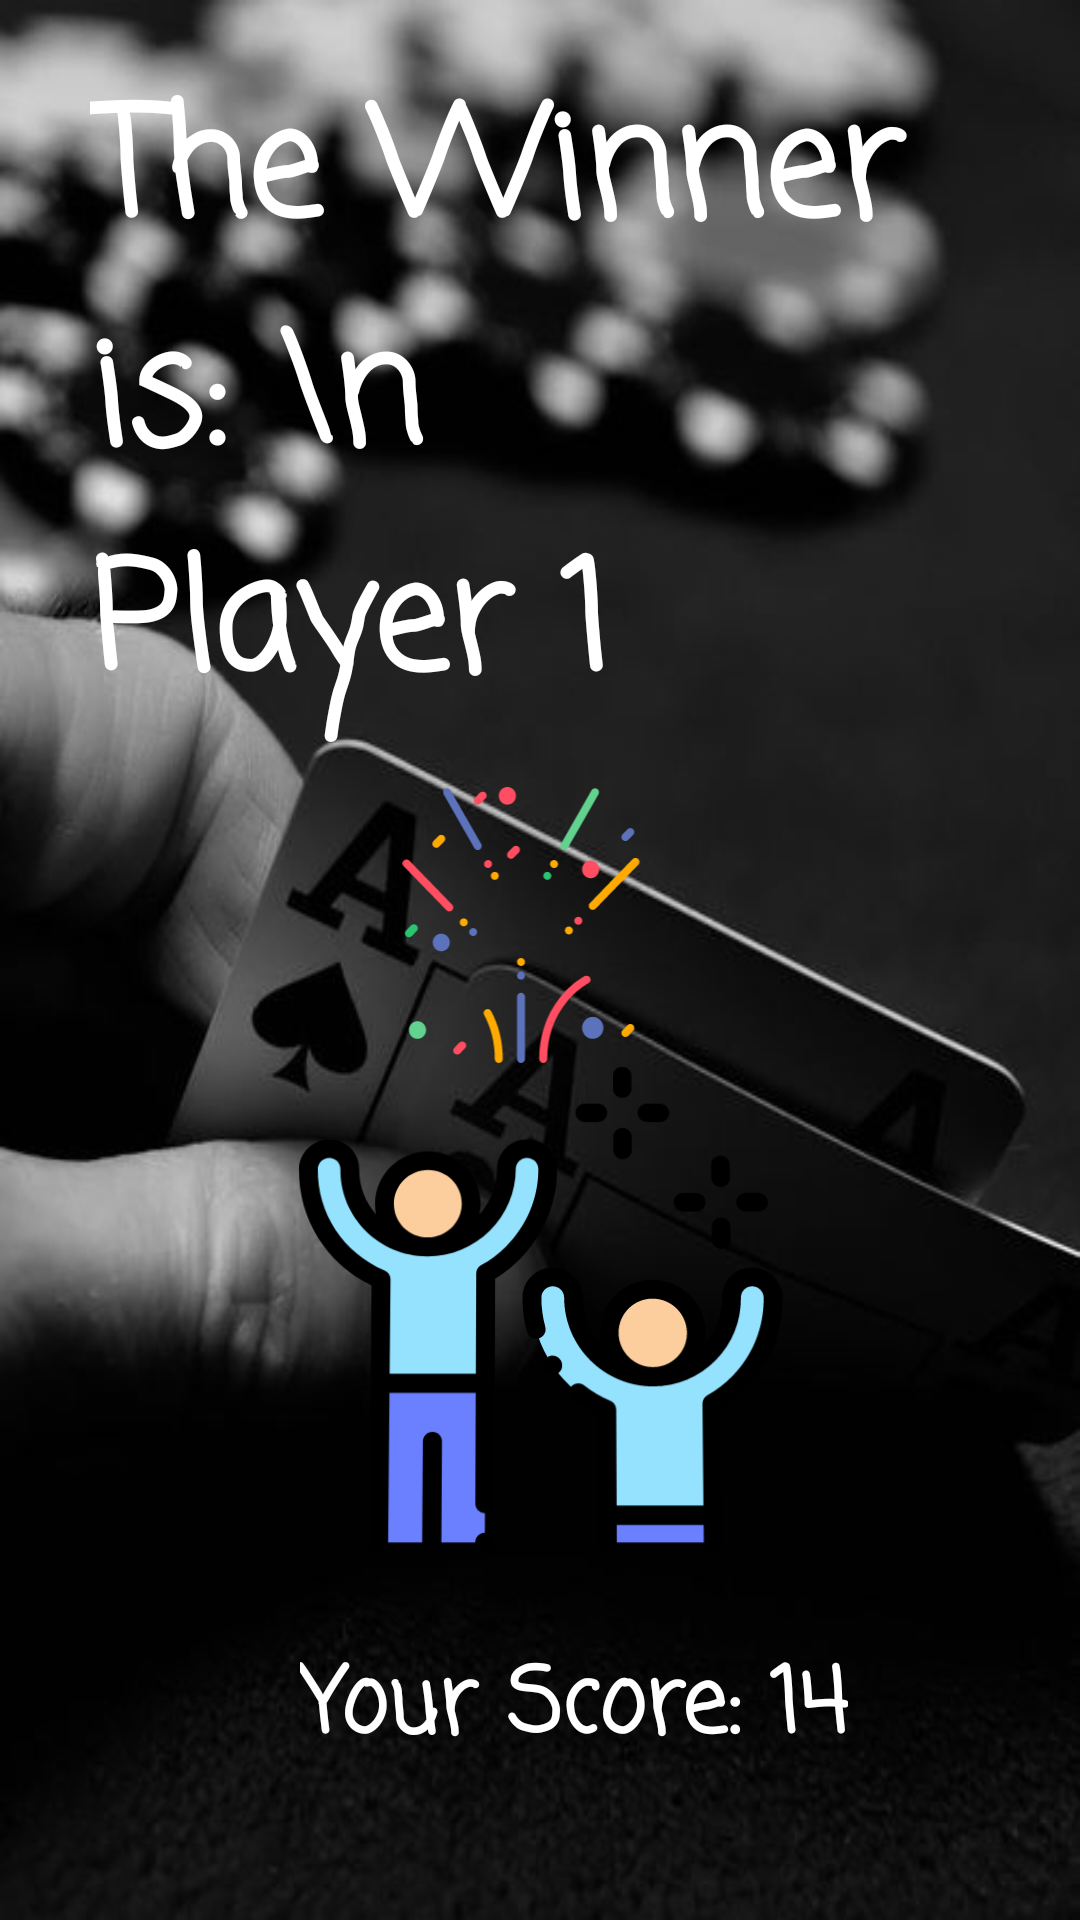

Write the Android layout XML for this screen, with the resource values it uses.
<!-- AndroidManifest.xml: application theme Theme.HW1 -->
<!-- res/layout/activity_winner.xml -->
<?xml version="1.0" encoding="utf-8"?>
<RelativeLayout
    xmlns:android="http://schemas.android.com/apk/res/android"
    xmlns:tools="http://schemas.android.com/tools"
    android:layout_width="match_parent"
    android:layout_height="match_parent"
    tools:context=".Activity_Winner">

    <LinearLayout
        android:layout_width="wrap_content"
        android:layout_height="match_parent"
        android:background="@drawable/blacknwhite2"
        android:backgroundTintMode="src_in"
        android:orientation="vertical">

        <TextView
            android:id="@+id/Winner_LBL"
            android:layout_width="wrap_content"
            android:layout_height="wrap_content"
            android:layout_marginLeft="30dp"
            android:layout_marginTop="20dp"
            android:fontFamily="casual"
            android:text="The Winner is: \n     Player 1"
            android:textColor="#FFFFFFFF"
            android:textSize="50dp"
            android:textStyle="bold" />


        <ImageView
            android:layout_width="match_parent"
            android:layout_height="wrap_content"
            android:layout_marginTop="15dp"
            android:layout_weight="1.8"
            android:src="@drawable/fireworks" />


        <ImageView
            android:id="@+id/winner_IMG"
            android:layout_width="match_parent"
            android:layout_height="wrap_content"
            android:layout_marginBottom="30dp"
            android:layout_weight="1.5"
            android:rotationX="2"
            android:src="@drawable/win" />

        <TextView
            android:id="@+id/Final_Score_LBL"
            android:layout_width="wrap_content"
            android:layout_height="wrap_content"
            android:layout_marginLeft="100dp"
            android:layout_marginBottom="30dp"
            android:fontFamily="casual"
            android:text="Your Score: 14"
            android:textColor="#FFFFFFFF"
            android:textSize="30dp"
            android:textStyle="bold" />

        <EditText
            android:id="@+id/enter_LBL_name"
            android:layout_width="match_parent"
            android:layout_height="match_parent"
            android:layout_marginBottom="20dp"
            android:gravity="center"
            android:hint="Enter your name"
            android:textColorHint="@color/gray"
            android:textColor="@color/white"
            android:fontFamily="sans-serif-thin"
            android:textSize="25dp"
            android:layout_weight="3"
            android:textStyle="bold" />

        <Button
            android:id="@+id/finish_BTN"
            android:layout_width="wrap_content"
            android:layout_height="wrap_content"
            android:text="Ok"
            android:textStyle="bold"
            android:textSize="25dp"
            android:layout_gravity="center"
            android:layout_marginBottom="30dp"
            android:background="@color/purple_200"
            android:textColor="@color/black"
            ></Button>

    </LinearLayout>

</RelativeLayout>
<!-- resources referenced by this layout -->
<resources>
  <color name="black">#FF000000</color>
  <color name="purple_200">#FFBB86FC</color>
  <color name="white">#FFFFFFFF</color>
  <!-- drawable blacknwhite2: jpg bitmap (drawable-v24, 26937 bytes) -->
  <!-- drawable fireworks: vector/xml drawable (drawable, 11014 chars, omitted) -->
  <!-- drawable win: vector/xml drawable (drawable, 10421 chars, omitted) -->
  <style name="Theme.HW1" parent="Theme.MaterialComponents.DayNight.NoActionBar">
          
          <item name="colorPrimary">@color/purple_300</item>
          <item name="colorPrimaryVariant">@color/purple_700</item>
          <item name="colorOnPrimary">@color/white</item>
          
          <item name="colorSecondary">@color/teal_200</item>
          <item name="colorSecondaryVariant">@color/teal_700</item>
          <item name="colorOnSecondary">@color/black</item>
          
          <item name="android:statusBarColor" tools:targetApi="l">?attr/colorPrimaryVariant</item>
          
  
          <item name="windowNoTitle">true</item>
          <item name="windowActionBar">false</item>
          <item name="android:windowFullscreen">true</item>
          <item name="android:windowContentOverlay">@null</item>
      </style>
  <color name="purple_300">#FFB69EDF</color>
  <color name="purple_700">#FF3700B3</color>
  <color name="teal_200">#FF03DAC5</color>
  <color name="teal_700">#FF018786</color>
</resources>
